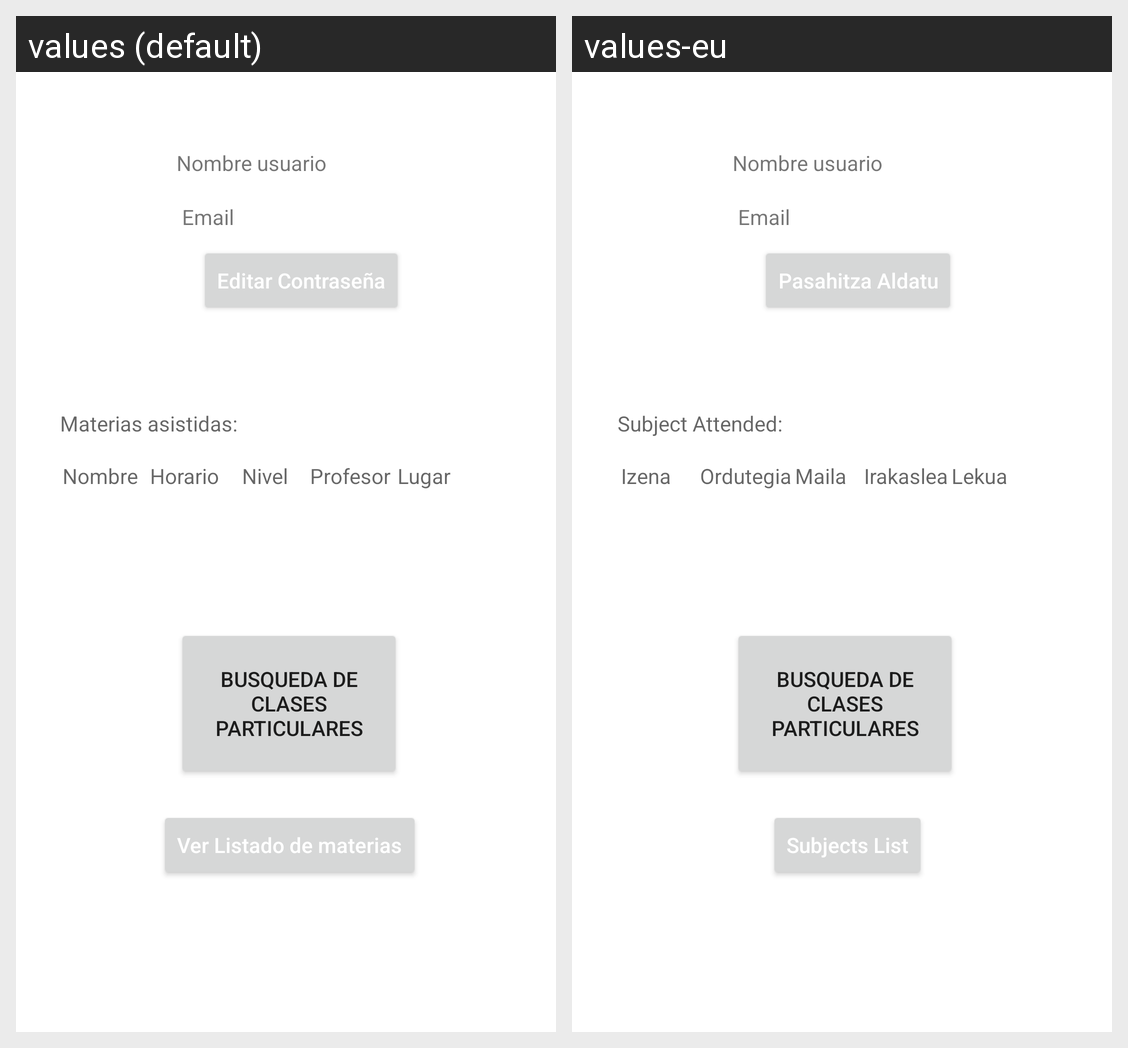

Strings drawn on this Android screen and how each of the app's shown locales translates them:
Android screen res/layout/activity_menu_usuario.xml rendered under 2 locales, left to right: values (default), values-eu. Device: Nexus 5 (rendered at 1080×1920; each locale shown at half size, 540×960, under a caption strip naming it); theme Theme.Reto2.
Strings drawn on this screen, with the default value and each locale's value (text and hints the layout hard-codes, and strings that could not be matched under every locale, appear in the picture but are not listed):

EditPass
  values: Editar Contraseña
  values-eu: Pasahitza Aldatu

MateriasAsistidas
  values: Materias asistidas:
  values-eu: Subject Attended:

Horario
  values: Horario
  values-eu: Ordutegia

Nivel
  values: Nivel
  values-eu: Maila

Profesor
  values: Profesor
  values-eu: Irakaslea

Lugar
  values: Lugar
  values-eu: Lekua

Nombre
  values: Nombre
  values-eu: Izena

VerMaterias
  values: Ver Listado de materias
  values-eu: Subjects List
